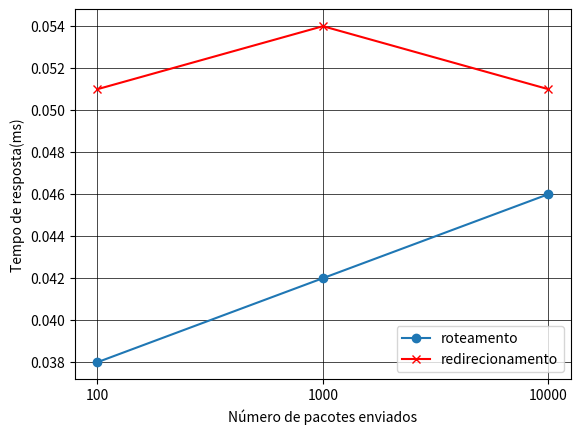

The script that saved this image:
import matplotlib.pyplot as plt


### Img dos resultados da latencia testada por ping
num_pkts = ["100","1000","10000"]

media_rot   = [0.038, 0.042, 0.046 ]
plt.plot(num_pkts, media_rot, 'o-', label="roteamento")


media_redir = [0.051, 0.054, 0.051]
plt.plot(num_pkts, media_redir, '-xr',label="redirecionamento")


plt.xlabel('Número de pacotes enviados')
plt.ylabel('Tempo de resposta(ms)')

plt.grid(color = 'black', linestyle = '-', linewidth = 0.5)

plt.legend()
plt.show()


################################################################################


### Img da vazao encontrada pelo iperf3
#fluxos = ["1","2","3","4","5"]
#
## taxa de transferencia por roteamento
#rot_transfer  = [33.4, 35.8, 36.2, 36.5, 34.5 ]
#plt.plot(fluxos, rot_transfer, 'o-', label="roteamento")
#
## taxa de transferencia por redirecionamento
#redir_transfer  = [ 35.1, 36.5, 35.8, 36.6, 37.3]
#plt.plot(fluxos, redir_transfer, '-xr',label="redirecionamento")
#
#
#plt.xlabel('Número de fluxos')
#plt.ylabel('Taxa de transferência(GBytes)')
#
#plt.grid(color = 'black', linestyle = '-', linewidth = 0.5)
#
#plt.legend()
#plt.show()
